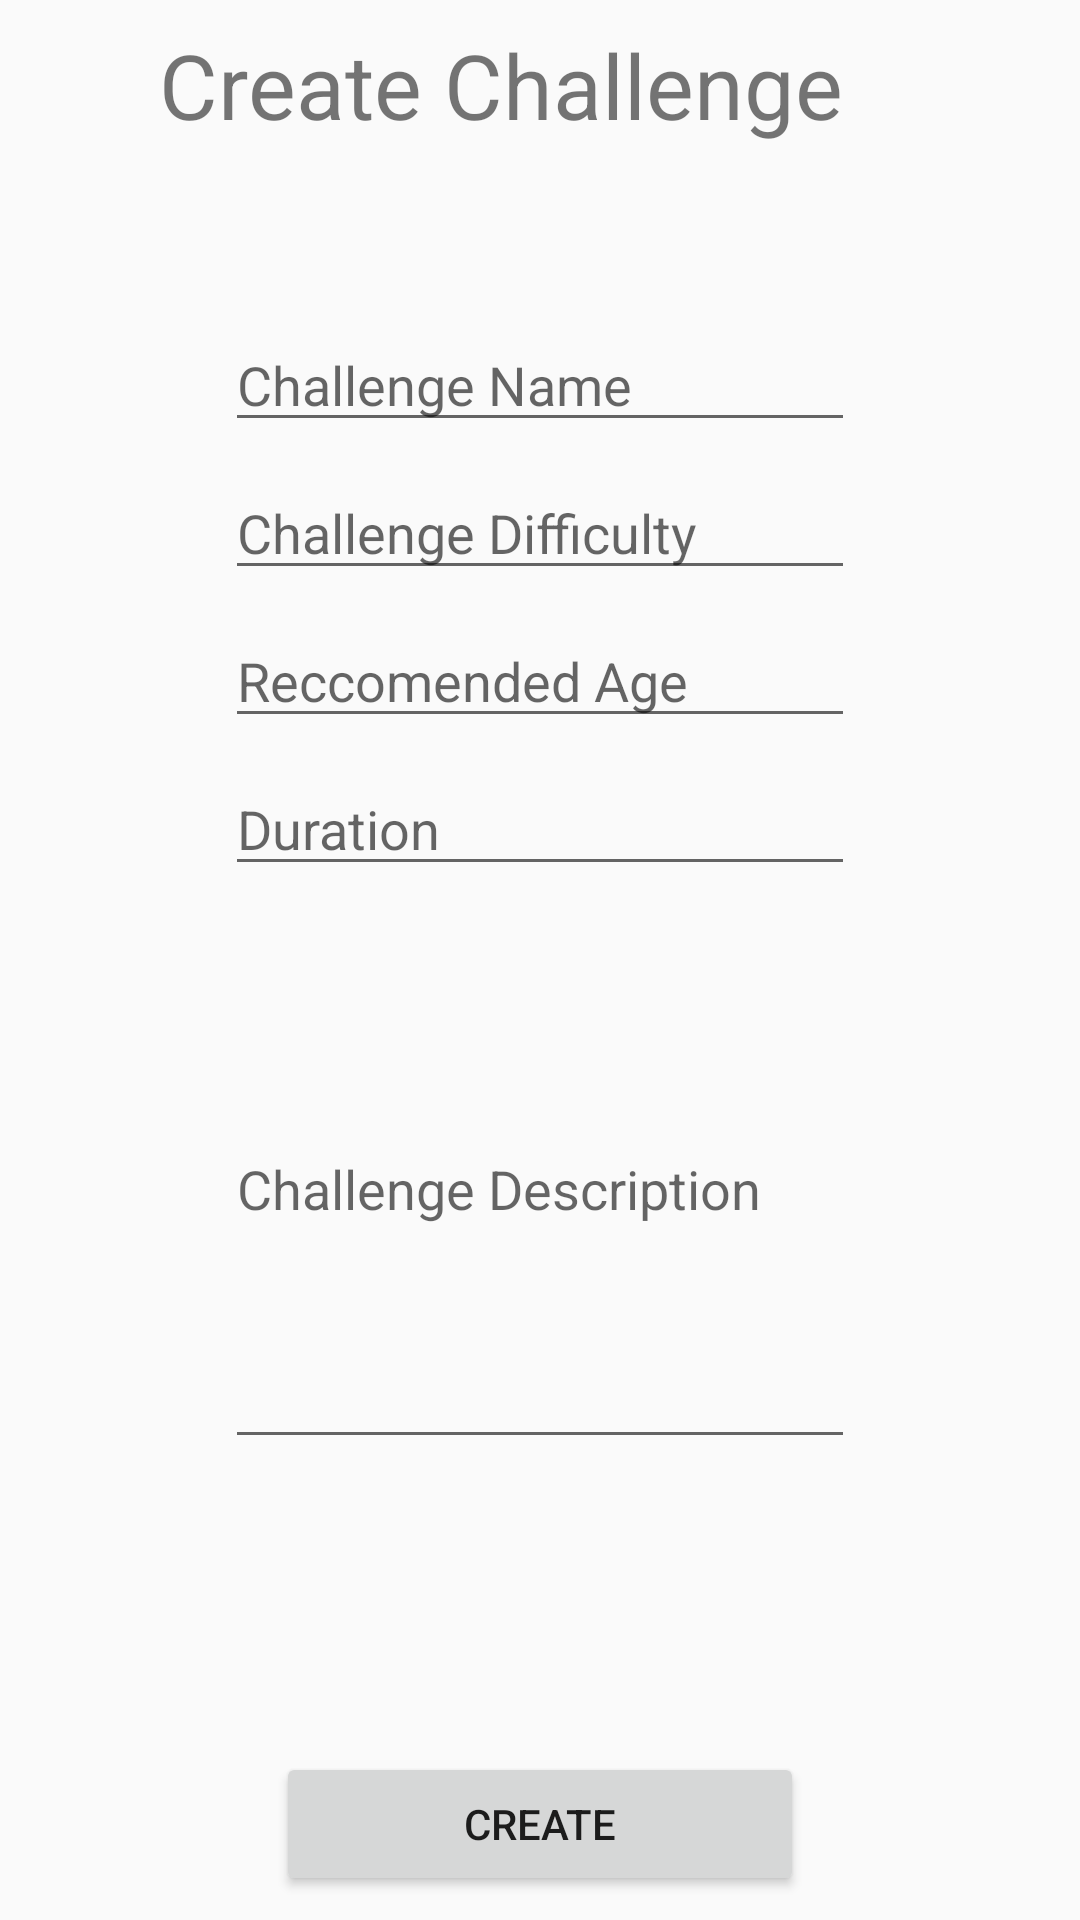

Android layout source for this screen:
<!-- AndroidManifest.xml: application theme AppTheme -->
<!-- res/layout/activity_create_your_challenges.xml -->
<?xml version="1.0" encoding="utf-8"?>
<android.support.constraint.ConstraintLayout xmlns:android="http://schemas.android.com/apk/res/android"
    xmlns:app="http://schemas.android.com/apk/res-auto"
    xmlns:tools="http://schemas.android.com/tools"
    android:layout_width="match_parent"
    android:layout_height="match_parent"
    tools:context=".CreateYourChallenges">

    <EditText
        android:id="@+id/ChallengeNameID"
        android:layout_width="wrap_content"
        android:layout_height="wrap_content"
        android:layout_marginStart="8dp"
        android:layout_marginTop="8dp"
        android:layout_marginEnd="8dp"
        android:ems="10"
        android:hint="Challenge Name"
        android:inputType="textPersonName"
        app:layout_constraintEnd_toEndOf="parent"
        app:layout_constraintStart_toStartOf="parent"
        app:layout_constraintTop_toBottomOf="@+id/textView2" />

    <EditText
        android:id="@+id/ChallengeDifficultyID"
        android:layout_width="wrap_content"
        android:layout_height="wrap_content"
        android:layout_marginStart="8dp"
        android:layout_marginTop="8dp"
        android:layout_marginEnd="8dp"
        android:ems="10"
        android:hint="Challenge Difficulty"
        android:inputType="textPersonName"
        app:layout_constraintEnd_toEndOf="parent"
        app:layout_constraintStart_toStartOf="parent"
        app:layout_constraintTop_toBottomOf="@+id/ChallengeNameID" />

    <EditText
        android:id="@+id/ReccomendedAgeID"
        android:layout_width="wrap_content"
        android:layout_height="wrap_content"
        android:layout_marginStart="8dp"
        android:layout_marginTop="8dp"
        android:layout_marginEnd="8dp"
        android:ems="10"
        android:hint="Reccomended Age"
        android:inputType="textPersonName"
        app:layout_constraintEnd_toEndOf="parent"
        app:layout_constraintStart_toStartOf="parent"
        app:layout_constraintTop_toBottomOf="@+id/ChallengeDifficultyID" />

    <EditText
        android:id="@+id/ChallengeDesciptionID"
        android:layout_width="wrap_content"
        android:layout_height="183dp"
        android:layout_marginStart="8dp"
        android:layout_marginTop="8dp"
        android:layout_marginEnd="8dp"
        android:ems="10"
        android:hint="Challenge Description"
        android:inputType="textPersonName"
        app:layout_constraintEnd_toEndOf="parent"
        app:layout_constraintStart_toStartOf="parent"
        app:layout_constraintTop_toBottomOf="@+id/DurationID" />

    <TextView
        android:id="@+id/textView2"
        android:layout_width="254dp"
        android:layout_height="90dp"
        android:layout_marginStart="8dp"
        android:layout_marginTop="8dp"
        android:layout_marginEnd="8dp"
        android:text="Create Challenge"
        android:textSize="30sp"
        app:layout_constraintEnd_toEndOf="parent"
        app:layout_constraintStart_toStartOf="parent"
        app:layout_constraintTop_toTopOf="parent" />

    <Button
        android:id="@+id/CreateID"
        android:layout_width="176dp"
        android:layout_height="wrap_content"
        android:layout_marginStart="8dp"
        android:layout_marginEnd="8dp"
        android:layout_marginBottom="8dp"
        android:text="Create"
        app:layout_constraintBottom_toBottomOf="parent"
        app:layout_constraintEnd_toEndOf="parent"
        app:layout_constraintStart_toStartOf="parent" />

    <EditText
        android:id="@+id/DurationID"
        android:layout_width="wrap_content"
        android:layout_height="wrap_content"
        android:layout_marginStart="8dp"
        android:layout_marginTop="8dp"
        android:layout_marginEnd="8dp"
        android:ems="10"
        android:inputType="textPersonName"
        android:hint="Duration"
        app:layout_constraintEnd_toEndOf="parent"
        app:layout_constraintStart_toStartOf="parent"
        app:layout_constraintTop_toBottomOf="@+id/ReccomendedAgeID" />
</android.support.constraint.ConstraintLayout>
<!-- resources referenced by this layout -->
<resources>
  <style name="AppTheme" parent="Theme.AppCompat.Light.DarkActionBar">
          
          <item name="colorPrimary">@color/colorPrimary</item>
          <item name="colorPrimaryDark">@color/colorPrimaryDark</item>
          <item name="colorAccent">@color/colorAccent</item>
      </style>
  <color name="colorPrimary">#9E2EE9</color>
  <color name="colorPrimaryDark">#000000</color>
  <color name="colorAccent">#0E84A2</color>
</resources>
